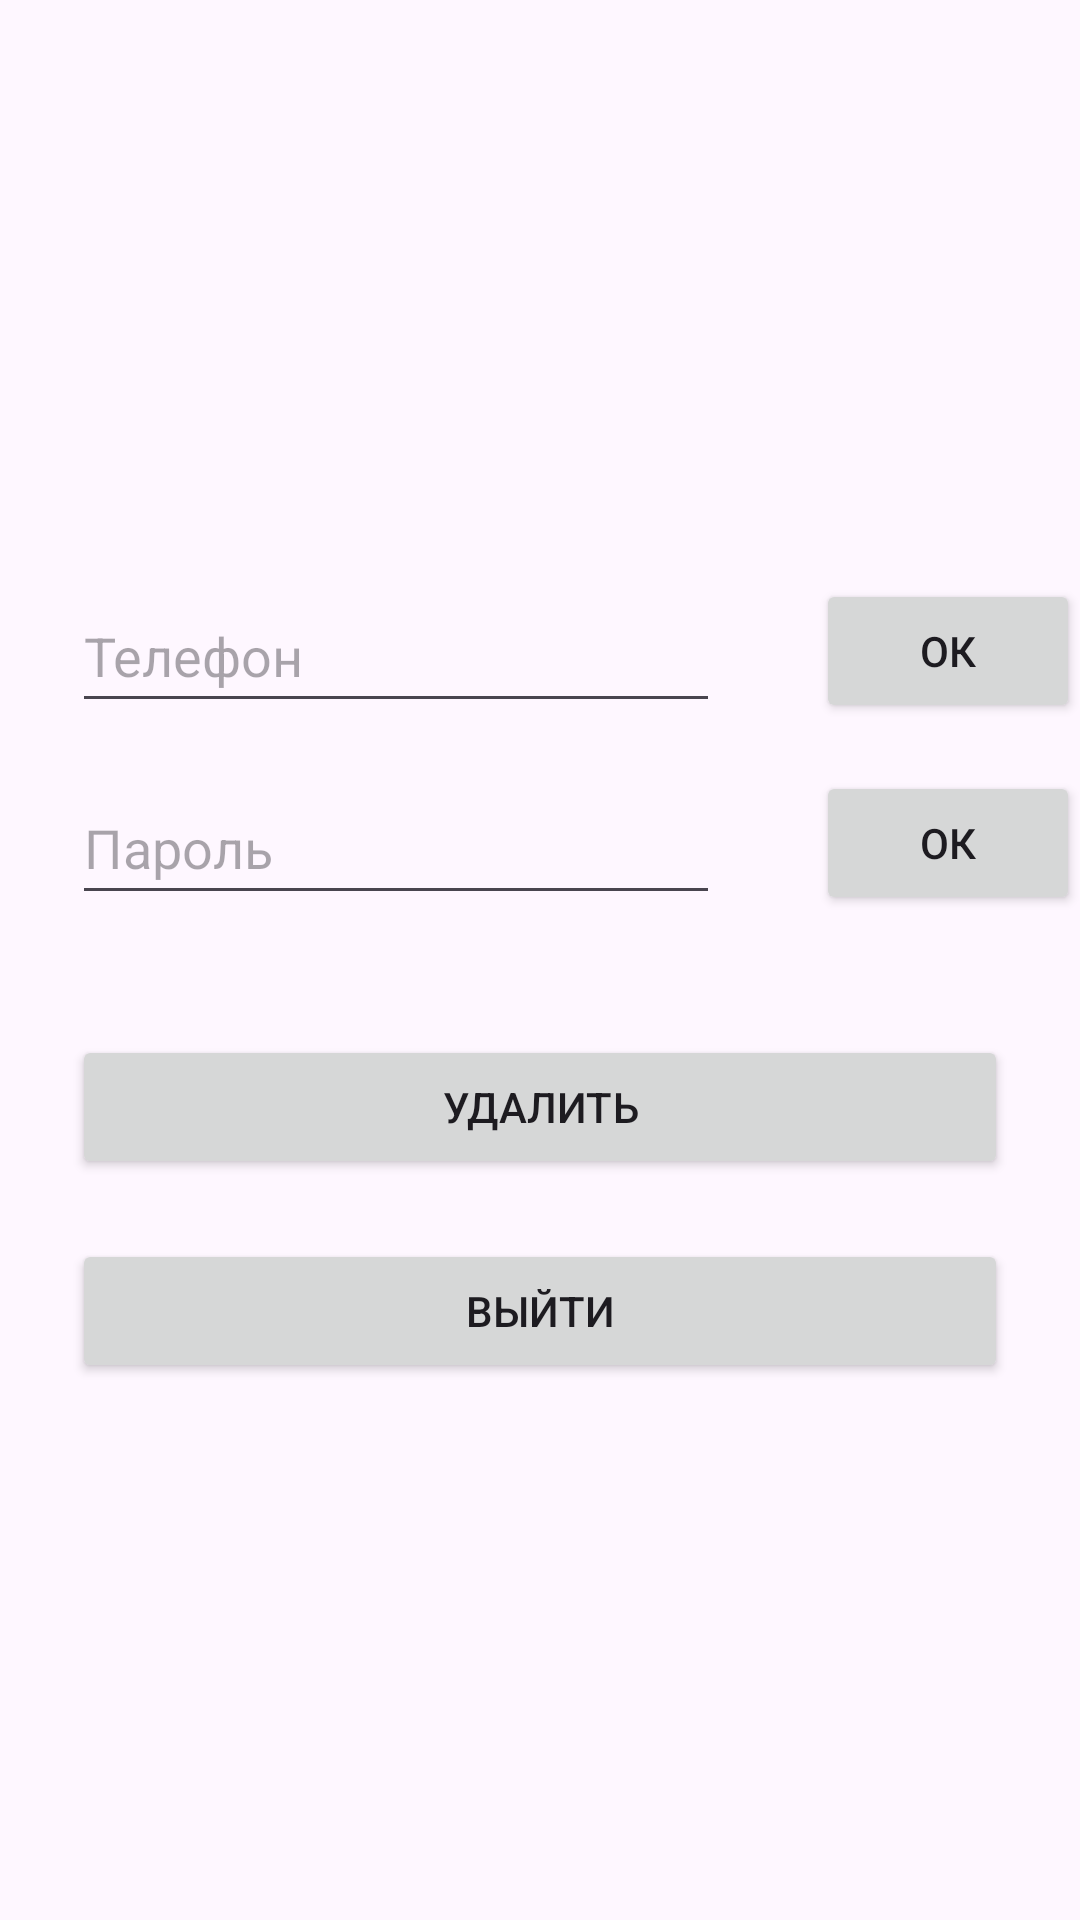

Reconstruct the res/layout file that produces this screen, plus the resources it refers to.
<!-- AndroidManifest.xml: application theme Theme.Kpfuitisandroid2023 -->
<!-- res/layout/fragment_profile.xml -->
<?xml version="1.0" encoding="utf-8"?>
<androidx.constraintlayout.widget.ConstraintLayout xmlns:android="http://schemas.android.com/apk/res/android"
    xmlns:tools="http://schemas.android.com/tools"
    android:layout_width="match_parent"
    android:layout_height="match_parent"
    xmlns:app="http://schemas.android.com/apk/res-auto">

    <TextView
        android:id="@+id/textViewName"
        android:layout_width="0dp"
        android:layout_height="wrap_content"
        android:textSize="18sp"
        android:padding="8dp"
        android:layout_marginStart="24dp"
        android:layout_marginTop="24dp"
        android:layout_marginEnd="24dp"
        app:layout_constraintStart_toStartOf="parent"
        app:layout_constraintEnd_toEndOf="parent"
        app:layout_constraintTop_toTopOf="parent" />

    <TextView
        android:id="@+id/textViewEmail"
        android:layout_width="0dp"
        android:layout_height="wrap_content"
        android:textSize="18sp"
        android:padding="8dp"
        android:layout_marginStart="24dp"
        android:layout_marginTop="16dp"
        android:layout_marginEnd="24dp"
        app:layout_constraintStart_toStartOf="parent"
        app:layout_constraintEnd_toEndOf="parent"
        app:layout_constraintTop_toBottomOf="@id/textViewName" />

    <TextView
        android:id="@+id/textViewPhone"
        android:layout_width="0dp"
        android:layout_height="wrap_content"
        android:textSize="18sp"
        android:padding="8dp"
        android:layout_marginStart="24dp"
        android:layout_marginTop="16dp"
        android:layout_marginEnd="24dp"
        app:layout_constraintStart_toStartOf="parent"
        app:layout_constraintEnd_toEndOf="parent"
        app:layout_constraintTop_toBottomOf="@id/textViewEmail" />

    <EditText
        android:id="@+id/editTextPhone"
        android:layout_width="0dp"
        android:layout_height="wrap_content"
        android:layout_marginStart="24dp"
        android:layout_marginTop="16dp"
        android:layout_marginEnd="24dp"
        android:hint="@string/phone"
        android:inputType="phone"
        android:minHeight="48dp"
        app:layout_constraintEnd_toStartOf="@id/buttonInEditTextPhone"
        app:layout_constraintStart_toStartOf="parent"
        app:layout_constraintTop_toBottomOf="@id/textViewPhone" />

    <Button
        android:id="@+id/buttonInEditTextPhone"
        android:layout_width="wrap_content"
        android:layout_height="wrap_content"
        android:layout_marginStart="8dp"
        android:text="@string/ok"
        app:layout_constraintEnd_toEndOf="parent"
        app:layout_constraintStart_toEndOf="@id/editTextPhone"
        app:layout_constraintTop_toTopOf="@+id/editTextPhone" />

    <EditText
        android:id="@+id/editTextPassword"
        android:layout_width="0dp"
        android:layout_height="wrap_content"
        android:layout_marginStart="24dp"
        android:layout_marginTop="16dp"
        android:layout_marginEnd="24dp"
        android:hint="@string/password"
        android:inputType="textPassword"
        android:minHeight="48dp"
        app:layout_constraintEnd_toStartOf="@id/buttonInEditTextPassword"
        app:layout_constraintStart_toStartOf="parent"
        app:layout_constraintTop_toBottomOf="@id/editTextPhone" />

    <Button
        android:id="@+id/buttonInEditTextPassword"
        android:layout_width="wrap_content"
        android:layout_height="wrap_content"
        android:layout_marginStart="8dp"
        android:text="@string/ok"
        app:layout_constraintEnd_toEndOf="parent"
        app:layout_constraintStart_toEndOf="@id/editTextPassword"
        app:layout_constraintTop_toTopOf="@+id/editTextPassword" />

    <Button
        android:id="@+id/buttonDeleteAccount"
        android:layout_width="0dp"
        android:layout_height="wrap_content"
        android:layout_marginStart="24dp"
        android:layout_marginTop="40dp"
        android:layout_marginEnd="24dp"
        android:text="@string/delete"
        app:layout_constraintEnd_toEndOf="parent"
        app:layout_constraintHorizontal_bias="0.0"
        app:layout_constraintStart_toStartOf="parent"
        app:layout_constraintTop_toBottomOf="@id/editTextPassword" />

    <Button
        android:id="@+id/buttonLogout"
        android:layout_width="0dp"
        android:layout_height="wrap_content"
        android:layout_marginStart="24dp"
        android:layout_marginTop="20dp"
        android:layout_marginEnd="24dp"
        android:text="@string/logout"
        app:layout_constraintEnd_toEndOf="parent"
        app:layout_constraintHorizontal_bias="0.0"
        app:layout_constraintStart_toStartOf="parent"
        app:layout_constraintTop_toBottomOf="@id/buttonDeleteAccount" />

</androidx.constraintlayout.widget.ConstraintLayout>
<!-- resources referenced by this layout -->
<resources>
  <string name="delete">Удалить</string>
  <string name="logout">Выйти</string>
  <string name="ok">ОК</string>
  <string name="password">Пароль</string>
  <string name="phone">Телефон</string>
  <style name="Theme.Kpfuitisandroid2023" parent="Base.Theme.Kpfuitisandroid2023" />
  <style name="Base.Theme.Kpfuitisandroid2023" parent="Theme.Material3.DayNight.NoActionBar">
          
          
      </style>
</resources>
